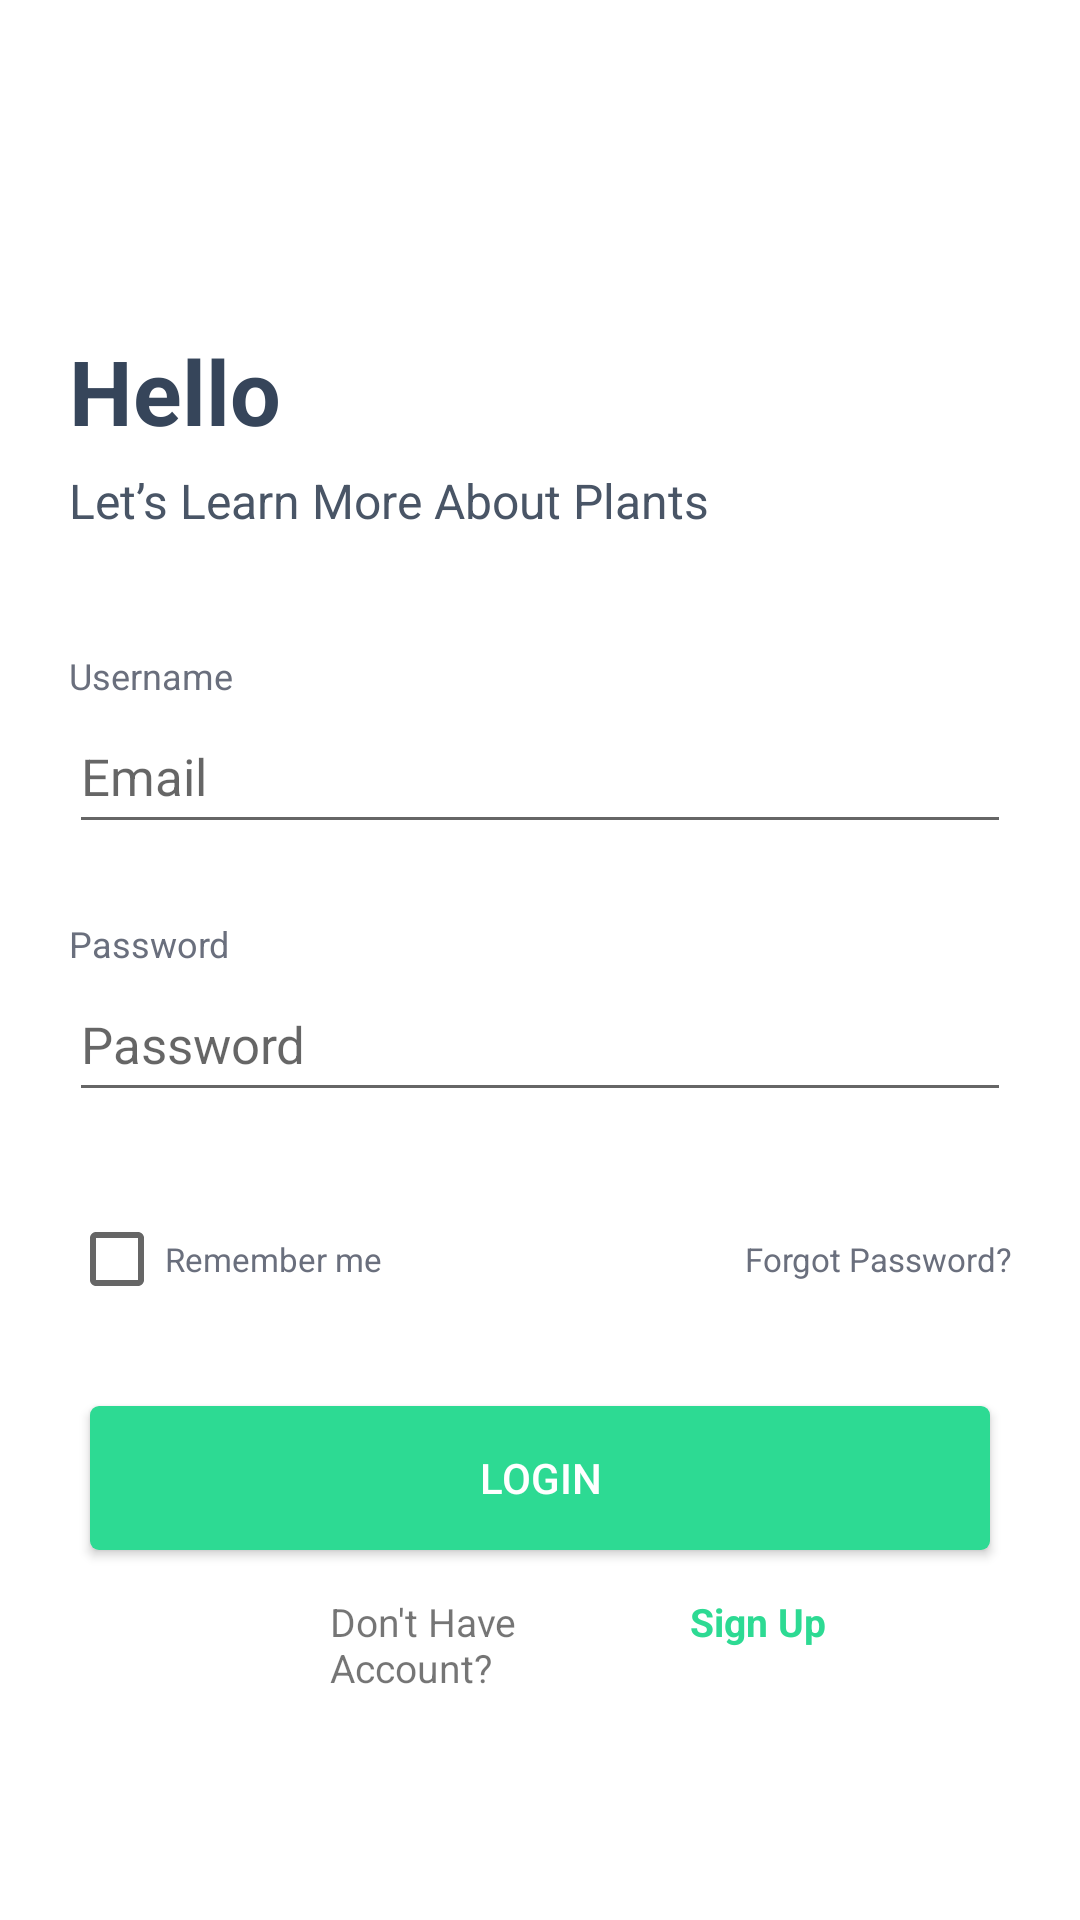

Layout XML and referenced resources for this Android screen:
<!-- AndroidManifest.xml: application theme Theme.SearchPlant -->
<!-- res/layout/fragment_login.xml -->
<?xml version="1.0" encoding="utf-8"?>
<layout xmlns:android="http://schemas.android.com/apk/res/android"
    xmlns:app="http://schemas.android.com/apk/res-auto"
    xmlns:tools="http://schemas.android.com/tools">
    <androidx.constraintlayout.widget.ConstraintLayout
        android:layout_width="match_parent"
        android:layout_height="match_parent"
        tools:context=".view.screen.LoginFragment">
        <LinearLayout
            android:layout_width="match_parent"
            android:layout_height="match_parent"
            android:orientation="vertical"
            app:layout_constraintBottom_toBottomOf="parent"
            app:layout_constraintEnd_toEndOf="parent"
            app:layout_constraintHorizontal_bias="0.5"
            app:layout_constraintStart_toStartOf="parent"
            app:layout_constraintTop_toTopOf="parent"
            app:layout_constraintVertical_bias="0.5">

            <TextView
                android:id="@+id/textView3"
                android:layout_width="78dp"
                android:layout_height="36dp"
                android:layout_marginLeft="23dp"
                android:layout_marginTop="110dp"
                android:text="Hello"
                android:textColor="#36455A"
                android:textSize="30dp"
                android:textStyle="bold"
                app:lineHeight="36dp" />

            <TextView
                android:id="@+id/textView4"
                android:layout_width="wrap_content"
                android:layout_height="36dp"
                android:layout_marginLeft="23dp"
                android:layout_marginTop="10dp"
                android:text="Let’s Learn More About Plants"
                android:textColor="#495566"
                android:textSize="16dp" />
            <TextView
                android:id="@+id/textView5"
                android:layout_width="match_parent"
                android:layout_height="wrap_content"
                android:layout_marginLeft="23dp"
                android:layout_marginTop="25dp"
                android:text="Username"
                android:textColor="#6A6F7D"
                android:textSize="12sp" />

            <EditText
                android:id="@+id/edtEmail"
                android:layout_width="match_parent"
                android:layout_height="48dp"
                android:layout_marginLeft="23dp"
                android:layout_marginRight="23dp"
                android:ems="10"
                android:hint="Email"
                android:inputType="textPersonName"
                android:textColor="#36455A"
                android:textSize="17sp"
                tools:layout_marginTop="10dp"
                tools:ignore="HardcodedText,TextFields" />

            <TextView
                android:id="@+id/textView6"
                android:layout_width="match_parent"
                android:layout_height="wrap_content"
                android:layout_marginLeft="23dp"
                android:layout_marginTop="25dp"
                android:text="Password"
                android:textColor="#6A6F7D"
                android:textSize="12sp"
                tools:ignore="HardcodedText,RtlHardcoded" />

            <EditText
                android:id="@+id/edtPass"
                android:layout_width="match_parent"
                android:layout_height="48dp"
                android:layout_marginLeft="23dp"
                android:layout_marginRight="23dp"
                android:ems="10"
                android:hint="Password"
                android:inputType="textPassword"
                android:textColor="#36455A"
                android:textSize="17sp"
                tools:layout_marginTop="10dp" />

            <LinearLayout
                android:id="@+id/linear"
                android:layout_width="match_parent"
                android:layout_height="wrap_content"
                android:layout_marginTop="25dp"
                android:orientation="horizontal">

                <CheckBox
                    android:id="@+id/checkRemember"
                    android:layout_width="60dp"
                    android:layout_height="wrap_content"
                    android:layout_marginLeft="23dp"
                    android:layout_weight="1"
                    android:text="Remember me"
                    android:textColor="#6A6F7D"
                    android:textSize="11sp" />

                <TextView
                    android:id="@+id/textFogot"
                    android:layout_width="wrap_content"
                    android:layout_height="wrap_content"
                    android:layout_marginRight="23dp"
                    android:layout_weight="1"
                    android:gravity="right"
                    android:text="Forgot Password?"
                    android:textColor="#6A6F7D"
                    android:textSize="11sp" />

            </LinearLayout>

            <androidx.appcompat.widget.AppCompatButton
                android:id="@+id/btn_login"
                android:layout_width="match_parent"
                android:layout_height="wrap_content"
                android:layout_marginLeft="30dp"
                android:layout_marginTop="25dp"
                android:layout_marginRight="30dp"
                android:background="@drawable/bgr_btnscreen1"
                android:text="LOGIN"
                android:textColor="@color/white"
                app:layout_constraintEnd_toEndOf="parent"
                app:layout_constraintStart_toStartOf="parent"
                app:layout_constraintTop_toBottomOf="@+id/textView2" />

            <LinearLayout
                android:id="@+id/linear1"
                android:layout_width="match_parent"
                android:layout_height="wrap_content"
                android:layout_marginTop="15dp"
                android:orientation="horizontal">

                <TextView
                    android:id="@+id/textView10"
                    android:layout_width="6dp"
                    android:layout_height="match_parent"
                    android:layout_marginLeft="110dp"
                    android:layout_weight="1"
                    android:text="Don't Have Account?"
                    android:textSize="13sp" />

                <TextView
                    android:id="@+id/textCreate"
                    android:layout_width="20dp"
                    android:layout_height="match_parent"
                    android:layout_weight="1"
                    android:paddingStart="2dp"
                    android:text="Sign Up"
                    android:textColor="#2DDA93"
                    android:textSize="13sp"
                    android:textStyle="bold" />
            </LinearLayout>

        </LinearLayout>
    </androidx.constraintlayout.widget.ConstraintLayout>
</layout>
<!-- resources referenced by this layout -->
<resources>
  <color name="white">#FFFFFFFF</color>
  <!-- drawable bgr_btnscreen1 (drawable) -->
  <?xml version="1.0" encoding="utf-8"?>
  <selector xmlns:android="http://schemas.android.com/apk/res/android">
      <item>
          <shape android:shape="rectangle">
              <corners android:radius="3dp"/>
              <solid android:color="#2DDA93"/>
          </shape>
      </item>
  </selector>
  <style name="Theme.SearchPlant" parent="Theme.MaterialComponents.DayNight.NoActionBar">
          
          <item name="colorPrimary">@color/purple_500</item>
          <item name="colorPrimaryVariant">@color/purple_700</item>
          <item name="colorOnPrimary">@color/white</item>
          
          <item name="colorSecondary">@color/teal_200</item>
          <item name="colorSecondaryVariant">@color/teal_700</item>
          <item name="colorOnSecondary">@color/black</item>
          
          <item name="android:statusBarColor">?attr/colorPrimaryVariant</item>
          
      </style>
  <color name="purple_500">#FF6200EE</color>
  <color name="purple_700">#FF3700B3</color>
  <color name="teal_200">#FF03DAC5</color>
  <color name="teal_700">#FF018786</color>
  <color name="black">#FF000000</color>
</resources>
